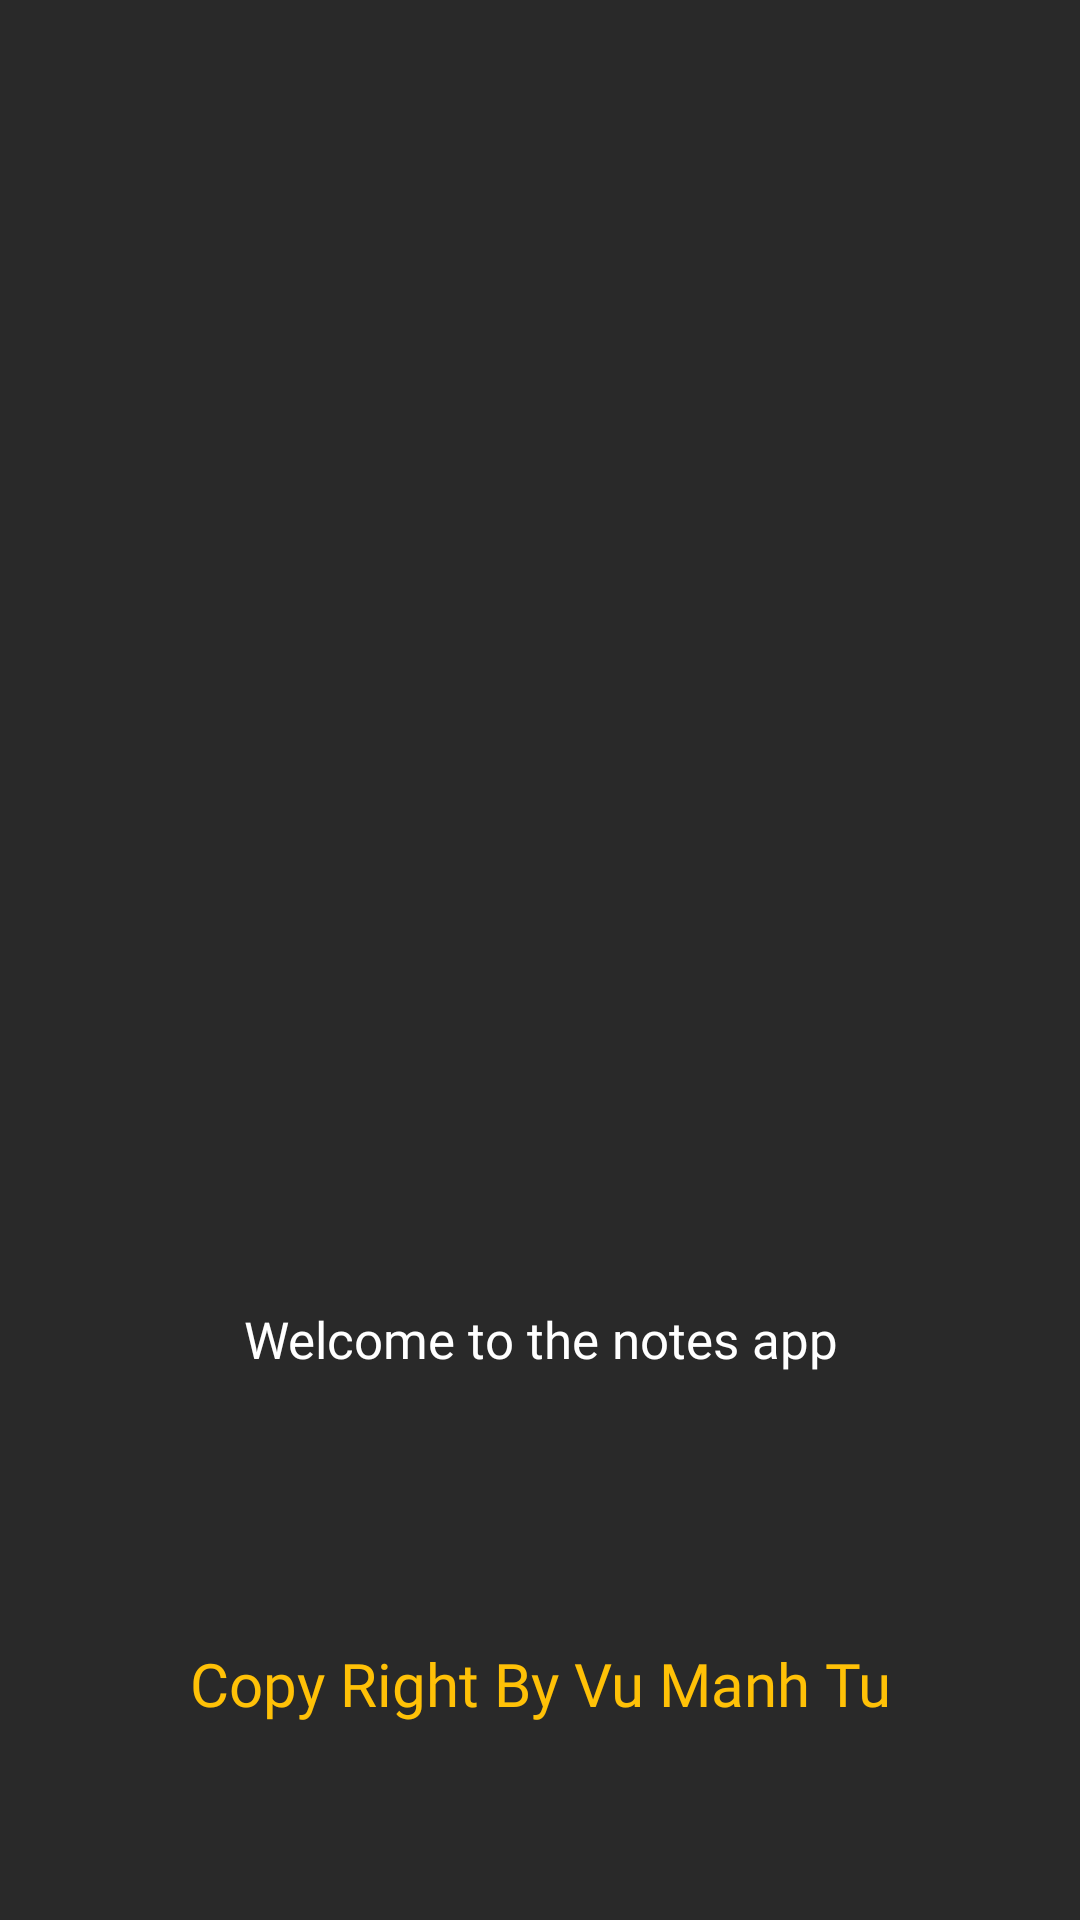

Here is an Android app screen rendered from its layout file. Give the layout XML and the strings, colors and styles it references.
<!-- AndroidManifest.xml: application theme Theme.NotesApp -->
<!-- res/layout/activity_splash.xml -->
<?xml version="1.0" encoding="utf-8"?>
<androidx.constraintlayout.widget.ConstraintLayout xmlns:android="http://schemas.android.com/apk/res/android"
    xmlns:tools="http://schemas.android.com/tools"
    android:layout_width="match_parent"
    android:layout_height="match_parent"
    xmlns:app="http://schemas.android.com/apk/res-auto"
    tools:context=".activities.splash.SplashActivity"
    android:background="@color/background"
    >

    <ImageView
        android:id="@+id/imageView"
        android:layout_width="100dp"
        android:layout_height="100dp"
        android:src="@drawable/logo"
        app:layout_constraintBottom_toBottomOf="parent"
        app:layout_constraintEnd_toEndOf="parent"
        app:layout_constraintHorizontal_bias="0.469"
        app:layout_constraintStart_toStartOf="parent"
        app:layout_constraintTop_toTopOf="parent"
        app:layout_constraintVertical_bias="0.499" />

    <LinearLayout
        android:layout_width="match_parent"
        android:layout_height="wrap_content"
        android:orientation="vertical"
        app:layout_constraintBottom_toBottomOf="parent"
        app:layout_constraintTop_toBottomOf="@+id/imageView">
        <TextView
            android:layout_width="match_parent"
            android:layout_height="wrap_content"
            android:text="Welcome to the notes app"
            android:textColor="@color/textColor"
            android:textSize="17dp"
            android:gravity="center"
            android:fontFamily="@font/ubuntu_bold"
            />
        <TextView
            android:layout_marginTop="90dp"
            android:layout_width="match_parent"
            android:layout_height="wrap_content"
            android:text="Copy Right By Vu Manh Tu"
            android:gravity="center"
            android:textSize="20sp"
            android:textColor="@color/yellow"
            android:fontFamily="@font/ubuntu_italic"
            />
    </LinearLayout>

</androidx.constraintlayout.widget.ConstraintLayout>
<!-- resources referenced by this layout -->
<resources>
  <color name="background">#292929</color>
  <color name="textColor">#FFFFFFFF</color>
  <color name="yellow">#FFC107</color>
  <style name="Theme.NotesApp" parent="Theme.MaterialComponents.DayNight.NoActionBar">
          
          <item name="android:statusBarColor" tools:targetApi="l">@color/background</item>
          
      </style>
</resources>
